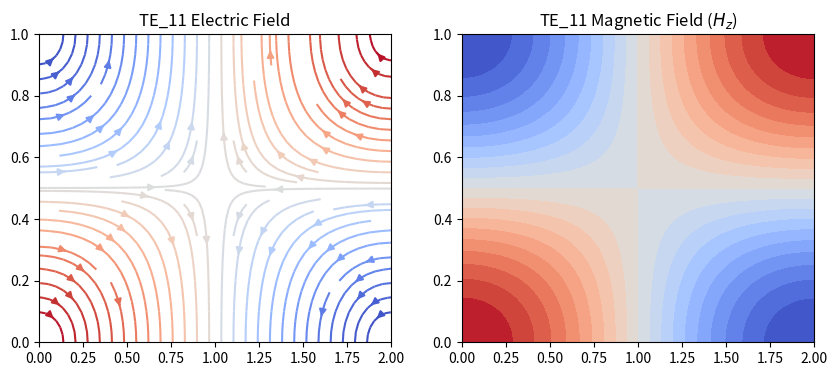

Generate this figure with matplotlib:
%matplotlib inline
import numpy as np
import matplotlib.pyplot as plt

a, b = 2.0, 1.0 # Waveguide dimensions
m, n = 1, 1 # TE_11 mode
x = np.linspace(0, a, 100)
y = np.linspace(0, b, 100)
X, Y = np.meshgrid(x, y)

Ex = np.cos(m*np.pi*X/a) * np.sin(n*np.pi*Y/b)
Ey = -np.sin(m*np.pi*X/a) * np.cos(n*np.pi*Y/b)
Hz = np.cos(m*np.pi*X/a) * np.cos(n*np.pi*Y/b)

plt.figure(figsize=(10,4))
plt.subplot(121)
plt.streamplot(X, Y, Ex, Ey, color=Hz, cmap='coolwarm')
plt.title(f'TE_{m}{n} Electric Field')
plt.subplot(122)
plt.contourf(X, Y, Hz, 20, cmap='coolwarm')
plt.title(f'TE_{m}{n} Magnetic Field ($H_z$)')
plt.show()
